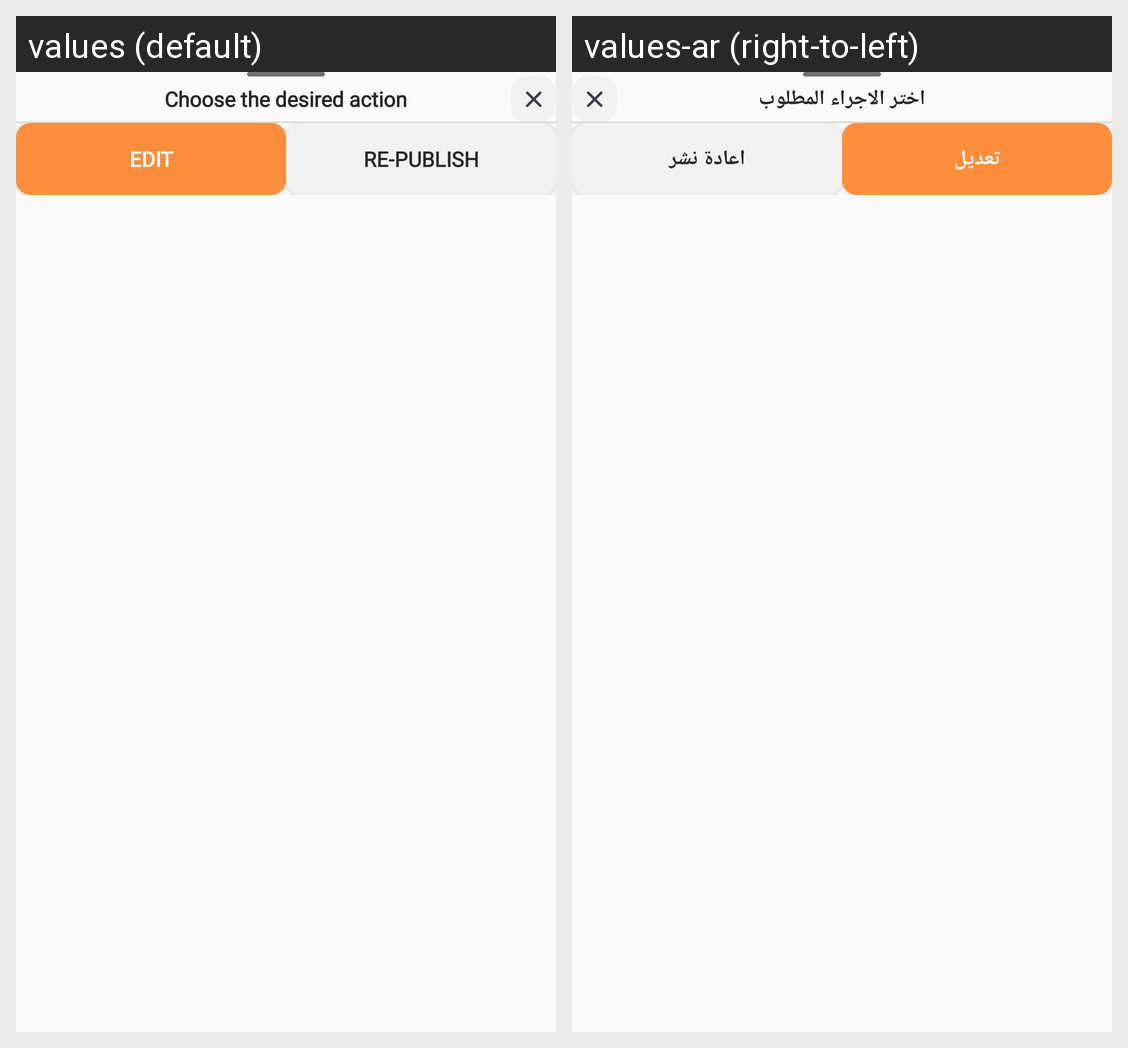

Locale-by-locale string values for the Android screen shown in this grid:
Android screen res/layout/archived_product_sheet.xml rendered under 2 locales, left to right: values (default), values-ar (right-to-left). Device: Nexus 5 (rendered at 1080×1920; each locale shown at half size, 540×960, under a caption strip naming it); theme Theme.RadarVendor.
Strings drawn on this screen, with the default value and each locale's value (text and hints the layout hard-codes, and strings that could not be matched under every locale, appear in the picture but are not listed):

choose_action
  values: Choose the desired action
  values-ar: اختر الاجراء المطلوب

edit
  values: Edit
  values-ar: تعديل

republish
  values: re-publish
  values-ar: اعادة نشر
